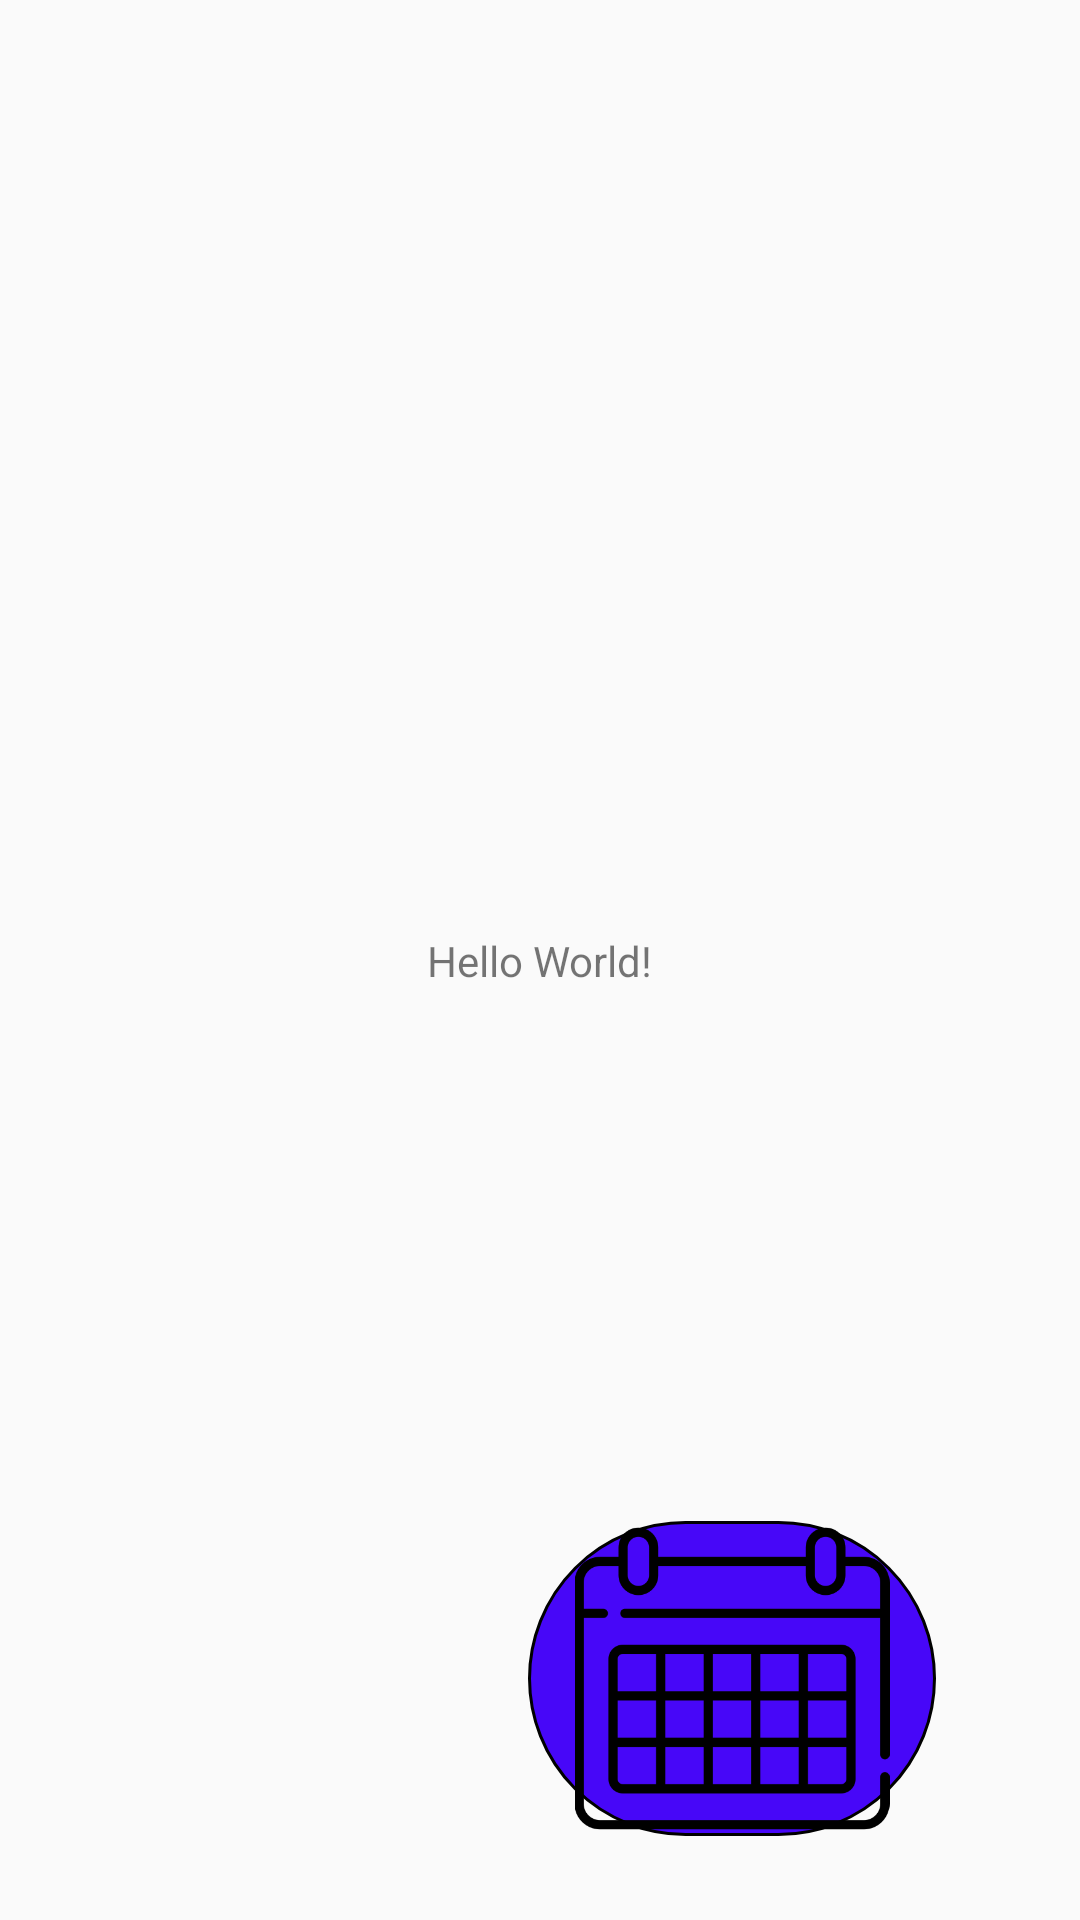

This screen was rendered from an Android layout file. Write that file and the resources it references.
<!-- AndroidManifest.xml: application theme Theme.AMST2 -->
<!-- res/layout/activity_main.xml -->
<?xml version="1.0" encoding="utf-8"?>

<android.support.constraint.ConstraintLayout xmlns:android="http://schemas.android.com/apk/res/android"
    xmlns:app="http://schemas.android.com/apk/res-auto"
    xmlns:tools="http://schemas.android.com/tools"
    android:layout_width="match_parent"
    android:layout_height="match_parent"
    tools:context=".MainActivity">

    <TextView
        android:id="@+id/textView"
        android:layout_width="wrap_content"
        android:layout_height="wrap_content"
        android:text="Hello World!"
        app:layout_constraintBottom_toBottomOf="parent"
        app:layout_constraintLeft_toLeftOf="parent"
        app:layout_constraintRight_toRightOf="parent"
        app:layout_constraintTop_toTopOf="parent" />

    <ImageView
        android:id="@+id/imageView"
        android:layout_width="136dp"
        android:layout_height="105dp"
        android:layout_marginEnd="48dp"
        android:layout_marginRight="48dp"
        android:layout_marginBottom="28dp"
        android:background="@drawable/boton2"
        app:layout_constraintBottom_toBottomOf="parent"
        app:layout_constraintEnd_toEndOf="parent"
        app:srcCompat="@drawable/calendario" />

</android.support.constraint.ConstraintLayout>
<!-- resources referenced by this layout -->
<resources>
  <!-- drawable boton2 (drawable) -->
  <?xml version="1.0" encoding="utf-8"?>
  <shape xmlns:android="http://schemas.android.com/apk/res/android" android:shape="rectangle">
          <stroke android:width="1sp"
              android:color="@color/black"/>
          <corners android:radius="100dp"/>
      <solid android:color="#4707F8"/>
  </shape>
  <!-- drawable calendario: png bitmap (drawable, 9290 bytes) -->
  <style name="Theme.AMST2" parent="Theme.AppCompat.Light.DarkActionBar">
          
          <item name="colorPrimary">@color/purple_500</item>
          <item name="colorPrimaryDark">@color/purple_700</item>
          <item name="colorAccent">@color/teal_200</item>
          
      </style>
  <!-- not gathered from this repository: default colours our renderer supplied (Android Studio template values) -->
  <color name="purple_500">#FF6200EE</color>
  <color name="purple_700">#FF3700B3</color>
  <color name="teal_200">#FF03DAC5</color>
  <color name="black">#FF000000</color>
</resources>
